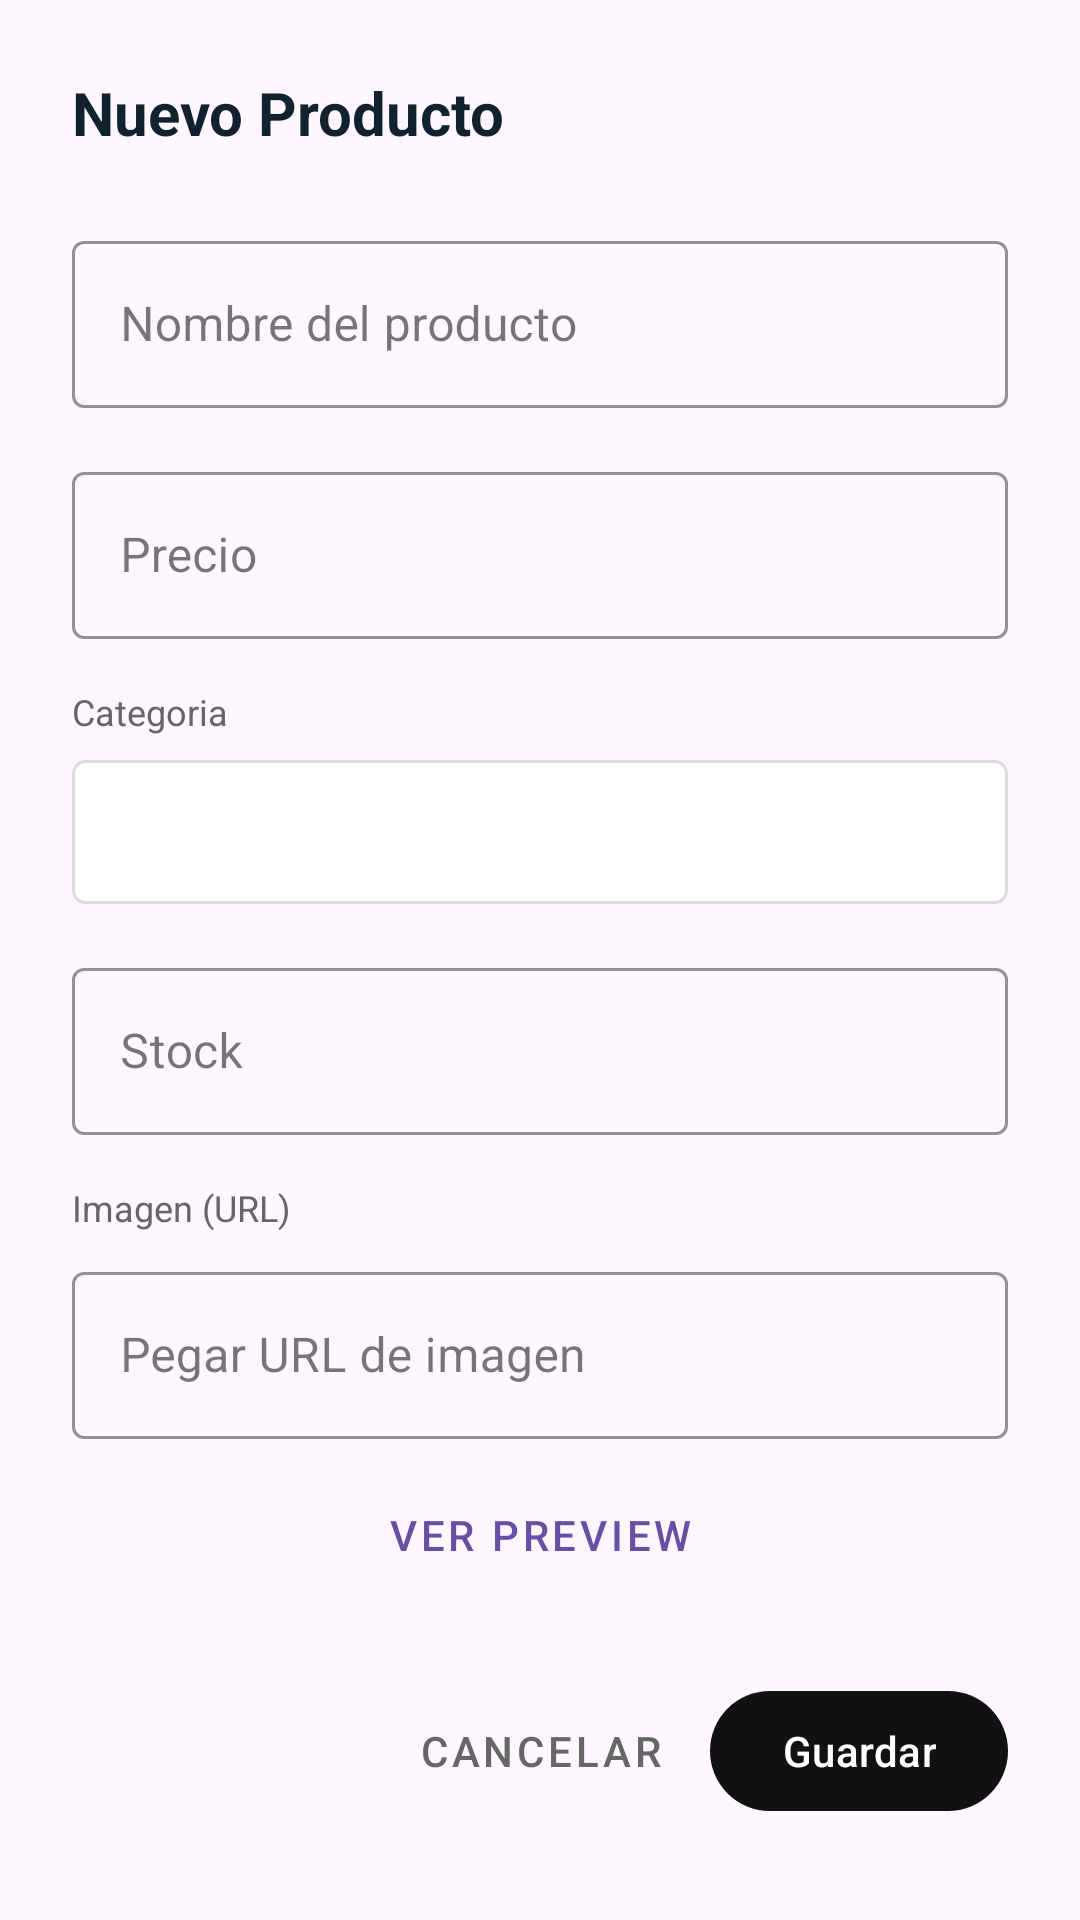

Layout XML and referenced resources for this Android screen:
<!-- AndroidManifest.xml: application theme Theme.T20 -->
<!-- res/layout/dialog_product_form.xml -->
<?xml version="1.0" encoding="utf-8"?>
<ScrollView xmlns:android="http://schemas.android.com/apk/res/android"
    xmlns:app="http://schemas.android.com/apk/res-auto"
    android:layout_width="match_parent"
    android:layout_height="wrap_content">

    <LinearLayout
        android:layout_width="match_parent"
        android:layout_height="wrap_content"
        android:orientation="vertical"
        android:padding="24dp">

        <TextView
            android:id="@+id/txt_dialog_title"
            android:layout_width="wrap_content"
            android:layout_height="wrap_content"
            android:text="Nuevo Producto"
            android:textColor="@color/text_primary"
            android:textSize="20sp"
            android:textStyle="bold" />

        <com.google.android.material.textfield.TextInputLayout
            android:layout_width="match_parent"
            android:layout_height="wrap_content"
            android:layout_marginTop="24dp"
            android:hint="Nombre del producto"
            app:boxStrokeColor="@color/primary"
            style="@style/Widget.MaterialComponents.TextInputLayout.OutlinedBox">

            <com.google.android.material.textfield.TextInputEditText
                android:id="@+id/edit_name"
                android:layout_width="match_parent"
                android:layout_height="wrap_content"
                android:inputType="textCapWords" />

        </com.google.android.material.textfield.TextInputLayout>

        <com.google.android.material.textfield.TextInputLayout
            android:layout_width="match_parent"
            android:layout_height="wrap_content"
            android:layout_marginTop="16dp"
            android:hint="Precio"
            app:boxStrokeColor="@color/primary"
            app:prefixText="$"
            style="@style/Widget.MaterialComponents.TextInputLayout.OutlinedBox">

            <com.google.android.material.textfield.TextInputEditText
                android:id="@+id/edit_price"
                android:layout_width="match_parent"
                android:layout_height="wrap_content"
                android:inputType="numberDecimal" />

        </com.google.android.material.textfield.TextInputLayout>

        <TextView
            android:layout_width="wrap_content"
            android:layout_height="wrap_content"
            android:layout_marginTop="16dp"
            android:text="Categoria"
            android:textColor="@color/text_secondary"
            android:textSize="12sp" />

        <Spinner
            android:id="@+id/spinner_category"
            android:layout_width="match_parent"
            android:layout_height="48dp"
            android:layout_marginTop="8dp"
            android:background="@drawable/bg_spinner"
            android:padding="12dp" />

        <com.google.android.material.textfield.TextInputLayout
            android:layout_width="match_parent"
            android:layout_height="wrap_content"
            android:layout_marginTop="16dp"
            android:hint="Stock"
            app:boxStrokeColor="@color/primary"
            style="@style/Widget.MaterialComponents.TextInputLayout.OutlinedBox">

            <com.google.android.material.textfield.TextInputEditText
                android:id="@+id/edit_stock"
                android:layout_width="match_parent"
                android:layout_height="wrap_content"
                android:inputType="number" />

        </com.google.android.material.textfield.TextInputLayout>

        <TextView
            android:layout_width="wrap_content"
            android:layout_height="wrap_content"
            android:layout_marginTop="16dp"
            android:text="Imagen (URL)"
            android:textColor="@color/text_secondary"
            android:textSize="12sp" />

        <com.google.android.material.textfield.TextInputLayout
            android:layout_width="match_parent"
            android:layout_height="wrap_content"
            android:layout_marginTop="8dp"
            android:hint="Pegar URL de imagen"
            app:boxStrokeColor="@color/primary"
            style="@style/Widget.MaterialComponents.TextInputLayout.OutlinedBox">

            <com.google.android.material.textfield.TextInputEditText
                android:id="@+id/edit_image_url"
                android:layout_width="match_parent"
                android:layout_height="wrap_content"
                android:inputType="textUri" />

        </com.google.android.material.textfield.TextInputLayout>

        <com.google.android.material.button.MaterialButton
            android:id="@+id/btn_preview_image"
            android:layout_width="wrap_content"
            android:layout_height="wrap_content"
            android:layout_gravity="center"
            android:layout_marginTop="8dp"
            android:text="Ver preview"
            style="@style/Widget.MaterialComponents.Button.TextButton" />

        <com.google.android.material.imageview.ShapeableImageView
            android:id="@+id/img_preview"
            android:layout_width="150dp"
            android:layout_height="150dp"
            android:layout_gravity="center"
            android:layout_marginTop="8dp"
            android:scaleType="centerCrop"
            android:visibility="gone"
            app:shapeAppearanceOverlay="@style/RoundedImageStyle" />

        <LinearLayout
            android:layout_width="match_parent"
            android:layout_height="wrap_content"
            android:layout_marginTop="24dp"
            android:gravity="end"
            android:orientation="horizontal">

            <com.google.android.material.button.MaterialButton
                android:id="@+id/btn_cancel"
                style="@style/Widget.MaterialComponents.Button.TextButton"
                android:layout_width="wrap_content"
                android:layout_height="wrap_content"
                android:text="Cancelar"
                android:textColor="@color/text_secondary" />

            <com.google.android.material.button.MaterialButton
                android:id="@+id/btn_save"
                android:layout_width="wrap_content"
                android:layout_height="wrap_content"
                android:layout_marginStart="8dp"
                android:text="Guardar"
                android:textColor="@color/white"
                app:backgroundTint="@color/primary" />

        </LinearLayout>

    </LinearLayout>

</ScrollView>
<!-- resources referenced by this layout -->
<resources>
  <color name="primary">#FF111111</color>
  <color name="text_primary">#FF11212D</color>
  <color name="text_secondary">#FF666666</color>
  <color name="white">#FFFFFFFF</color>
  <!-- drawable bg_spinner (drawable) -->
  <?xml version="1.0" encoding="utf-8"?>
  <shape xmlns:android="http://schemas.android.com/apk/res/android"
      android:shape="rectangle">
      <stroke
          android:width="1dp"
          android:color="@color/chip_stroke" />
      <corners android:radius="4dp" />
      <solid android:color="@color/background" />
      <padding
          android:left="12dp"
          android:right="12dp" />
  </shape>
  <style name="Theme.T20" parent="Base.Theme.T20" />
  <color name="chip_stroke">#FFDDDDDD</color>
  <color name="background">#FFFFFFFF</color>
  <style name="Base.Theme.T20" parent="Theme.Material3.DayNight.NoActionBar">
          
          
      </style>
</resources>
